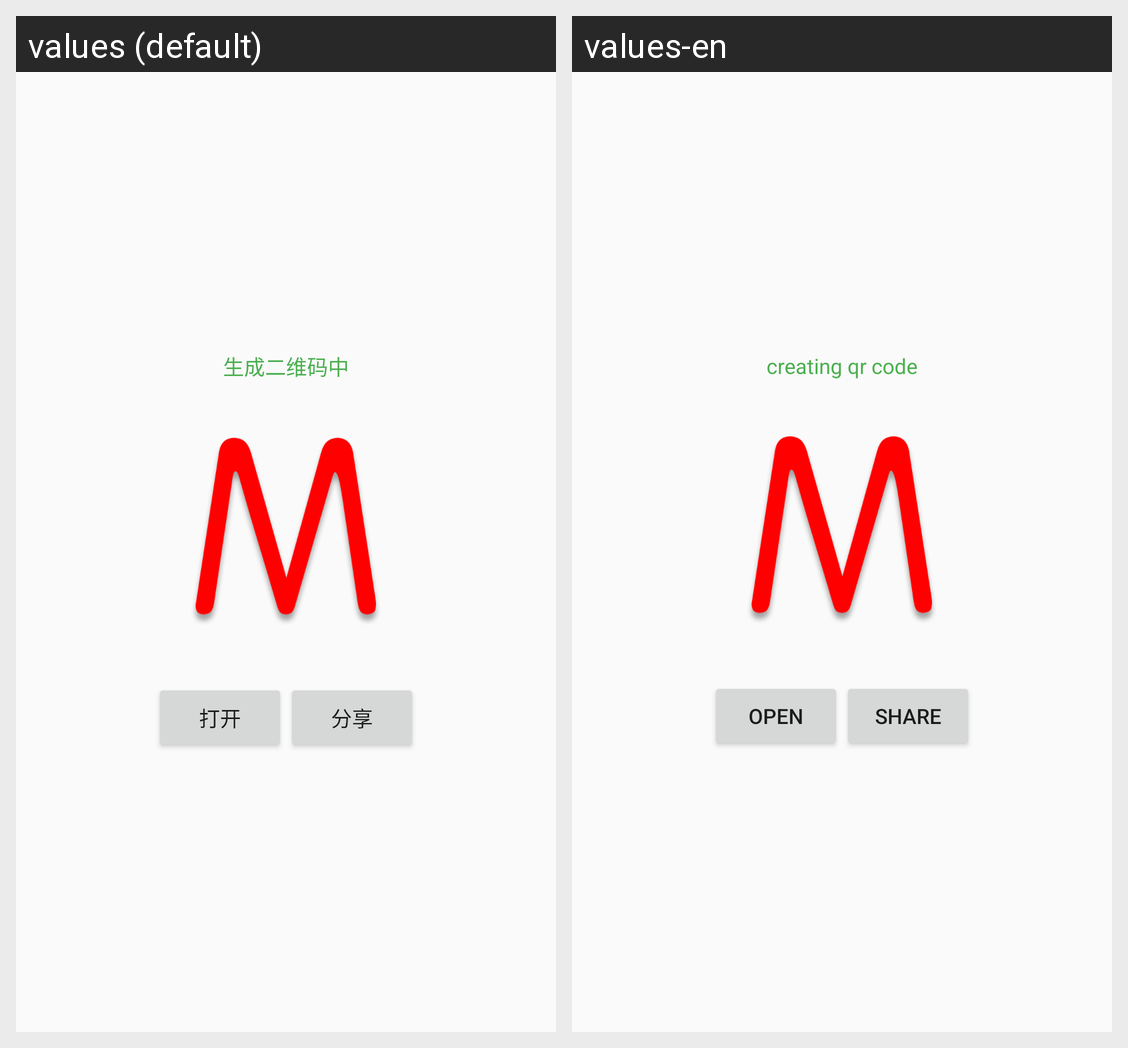

The same Android screen rendered under two of its app's locales, left to right. List the strings drawn on it with the default value and each locale's translation.
Android screen res/layout/dialog_qr_code.xml rendered under 2 locales, left to right: values (default), values-en. Device: Nexus 5 (rendered at 1080×1920; each locale shown at half size, 540×960, under a caption strip naming it); theme AppTheme.
Strings drawn on this screen, with the default value and each locale's value (text and hints the layout hard-codes, and strings that could not be matched under every locale, appear in the picture but are not listed):

loading_qr
  values: 生成二维码中
  values-en: creating qr code

open
  values: 打开
  values-en: open

share
  values: 分享
  values-en: share
